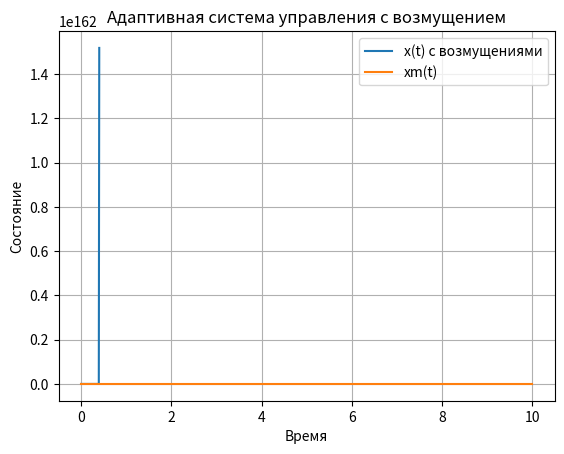
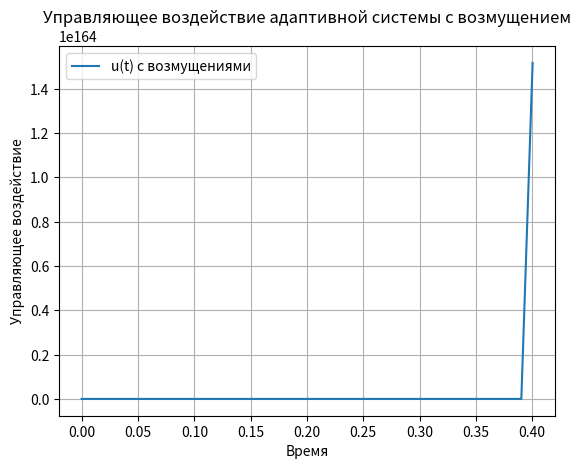

Write Python code to recreate these figures, in order.
import numpy as np
import matplotlib.pyplot as plt
import os

# Создаем папку для результатов, если она еще не существует
if not os.path.exists('result2'):
    os.makedirs('result2')

# Параметры системы
theta = 11
lambda_param = 6
g = lambda t: 10 * np.sin(3 * t + 1)
gamma = 0.25  # Коэффициент адаптации

# Начальные условия
x0 = 1
theta0 = 1

# Временной интервал
t = np.linspace(0, 10, 1000)

# Эталонная модель и возмущение
xm = lambda t: g(t) / lambda_param
delta = lambda t: (1+t)**(-1/8) * (1 - (1+t)**(-1/4)) - 3/8 * (1+t)**(-5/4)  # Возмущение из вашего документа

# Инициализация системы с возмущениями
theta_hat = np.zeros_like(t)
theta_hat[0] = theta0
x = np.zeros_like(t)
x[0] = x0
u = np.zeros_like(t)

# Адаптивная система управления
for i in range(1, len(t)):
    dt = t[i] - t[i - 1]
    disturbance = delta(t[i])
    u[i] = gamma * x[i - 1]**2 - lambda_param * x[i - 1] + lambda_param * g(t[i])
    x[i] = x[i - 1] + dt * (theta * x[i - 1] + u[i] + disturbance)
    error = xm(t[i]) - x[i - 1]
    theta_hat[i] = theta_hat[i - 1] - gamma * x[i - 1] * error * dt

# Построение графиков
plt.figure()
plt.plot(t, x, label='x(t) с возмущениями')
plt.plot(t, xm(t), label='xm(t)')
plt.xlabel('Время')
plt.ylabel('Состояние')
plt.legend()
plt.title('Адаптивная система управления с возмущением')
plt.grid(True)
plt.savefig('result2/adaptive_system_with_disturbance.png')
plt.show()

plt.figure()
plt.plot(t, u, label='u(t) с возмущениями')
plt.xlabel('Время')
plt.ylabel('Управляющее воздействие')
plt.legend()
plt.title('Управляющее воздействие адаптивной системы с возмущением')
plt.grid(True)
plt.savefig('result2/control_with_disturbance.png')
plt.show()
